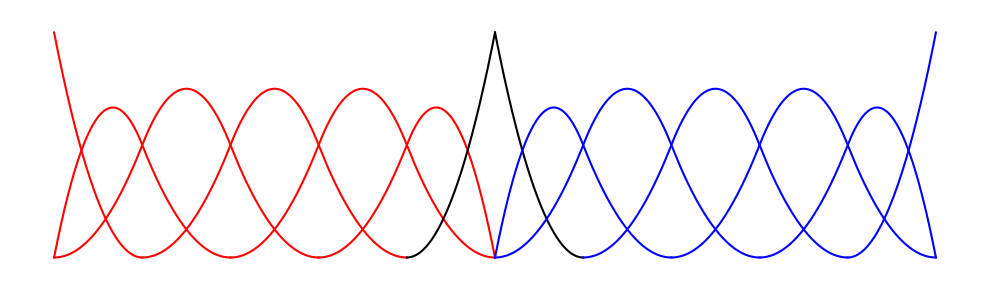

Here is the Python script that generated this plot:
import numpy as np
import matplotlib.pyplot as plt

# Função B-spline recursiva (Cox-de Boor)
def bspline_basis(i, p, knots, u):
    if p == 0:
        # Considera o valor no último nó como parte do suporte
        if knots[i] <= u < knots[i+1] or (u == knots[-1] and knots[i+1] == knots[-1]):
            return 1.0
        else:
            return 0.0
    else:
        denom1 = knots[i+p] - knots[i]
        denom2 = knots[i+p+1] - knots[i+1]

        term1 = 0.0
        term2 = 0.0

        if denom1 > 0:
            term1 = (u - knots[i]) / denom1 * bspline_basis(i, p-1, knots, u)
        if denom2 > 0:
            term2 = (knots[i+p+1] - u) / denom2 * bspline_basis(i+1, p-1, knots, u)

        return term1 + term2

# Grau da B-spline
degree = 2

# Vetor de nós
knot_vector = [0, 0, 0, 0.2, 0.4, 0.6, 0.8, 1, 1, 1]
num_basis = len(knot_vector) - degree - 1

# Cores para os patches
colors_patch1 = ['red'] * num_basis
colors_patch2 = ['blue'] * num_basis
colors_patch1[-1] = 'black'  # última do patch 1
colors_patch2[0] = 'black'   # primeira do patch 2

# Início do gráfico
fig, ax = plt.subplots(figsize=(10, 3))

# --- Patch 1 (intervalo [0, 1])
for i in range(num_basis):
    u_start = knot_vector[i]
    u_end = knot_vector[i + degree + 1]
    u_vals_i = np.linspace(u_start, u_end, 200)
    y_vals = [bspline_basis(i, degree, knot_vector, u) for u in u_vals_i]
    ax.plot(u_vals_i, y_vals, color=colors_patch1[i], linewidth=1.5)

# --- Patch 2 (mesmo espaço paramétrico, deslocado para a direita)
for i in range(num_basis):
    u_start = knot_vector[i]
    u_end = knot_vector[i + degree + 1]
    u_vals_i = np.linspace(u_start, u_end, 200)
    y_vals = [bspline_basis(i, degree, knot_vector, u) for u in u_vals_i]
    ax.plot(u_vals_i + 1, y_vals, color=colors_patch2[i], linewidth=1.5)

# Estética do gráfico
ax.set_xlim(-0.1, 2.1)
ax.set_ylim(-0.1, 1.1)
ax.axis('off')
plt.tight_layout()
plt.show()
